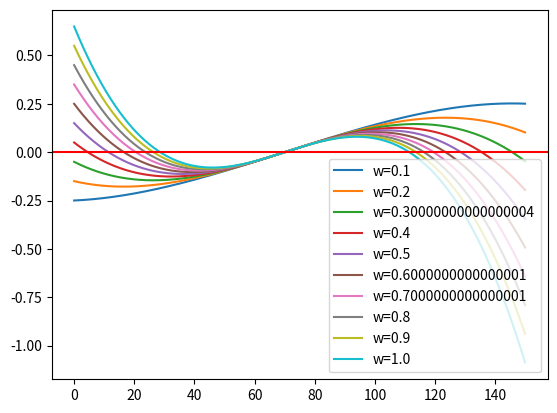

This chart was generated by the following Python code:
import numpy as np
import matplotlib.pyplot as plt

def plot_graph(**kwargs):
    A = kwargs['A']
    w=kwargs['w']
    tau_H = kwargs['tau_w_homeo']
    tau_Hebb = kwargs['tau_w_hebb']


if __name__ == '__main__':
    tau_w_homeo = 1000    # learning rate
    tau_w_hebb = 1000
    A = 70
    w = 0.5
    x = 5
    beta = 7
    # print plot_graph(A=A, w=w, tau_w_homeo=tau_w_homeo, tau_w_hebb=tau_w_hebb)
    p = np.arange(0,150,0.1)
    dw = np.zeros(p.shape)
    plt.figure(facecolor='white')
    for i in range(10):
        w=0.1*(i+1)
        dw = (w*(((A-p)/beta)**3))/tau_w_homeo + (((p-A))*x)/tau_w_hebb
        plt.plot(p, dw, label='w='+str(w))
    # dw = ((((A-p)/beta)**3))/tau_w_homeo + (((p-A))*x)/tau_w_hebb
    # plt.plot(p, dw)
    plt.legend()
    plt.axhline(0, color='red')
    plt.show()
    # print dw